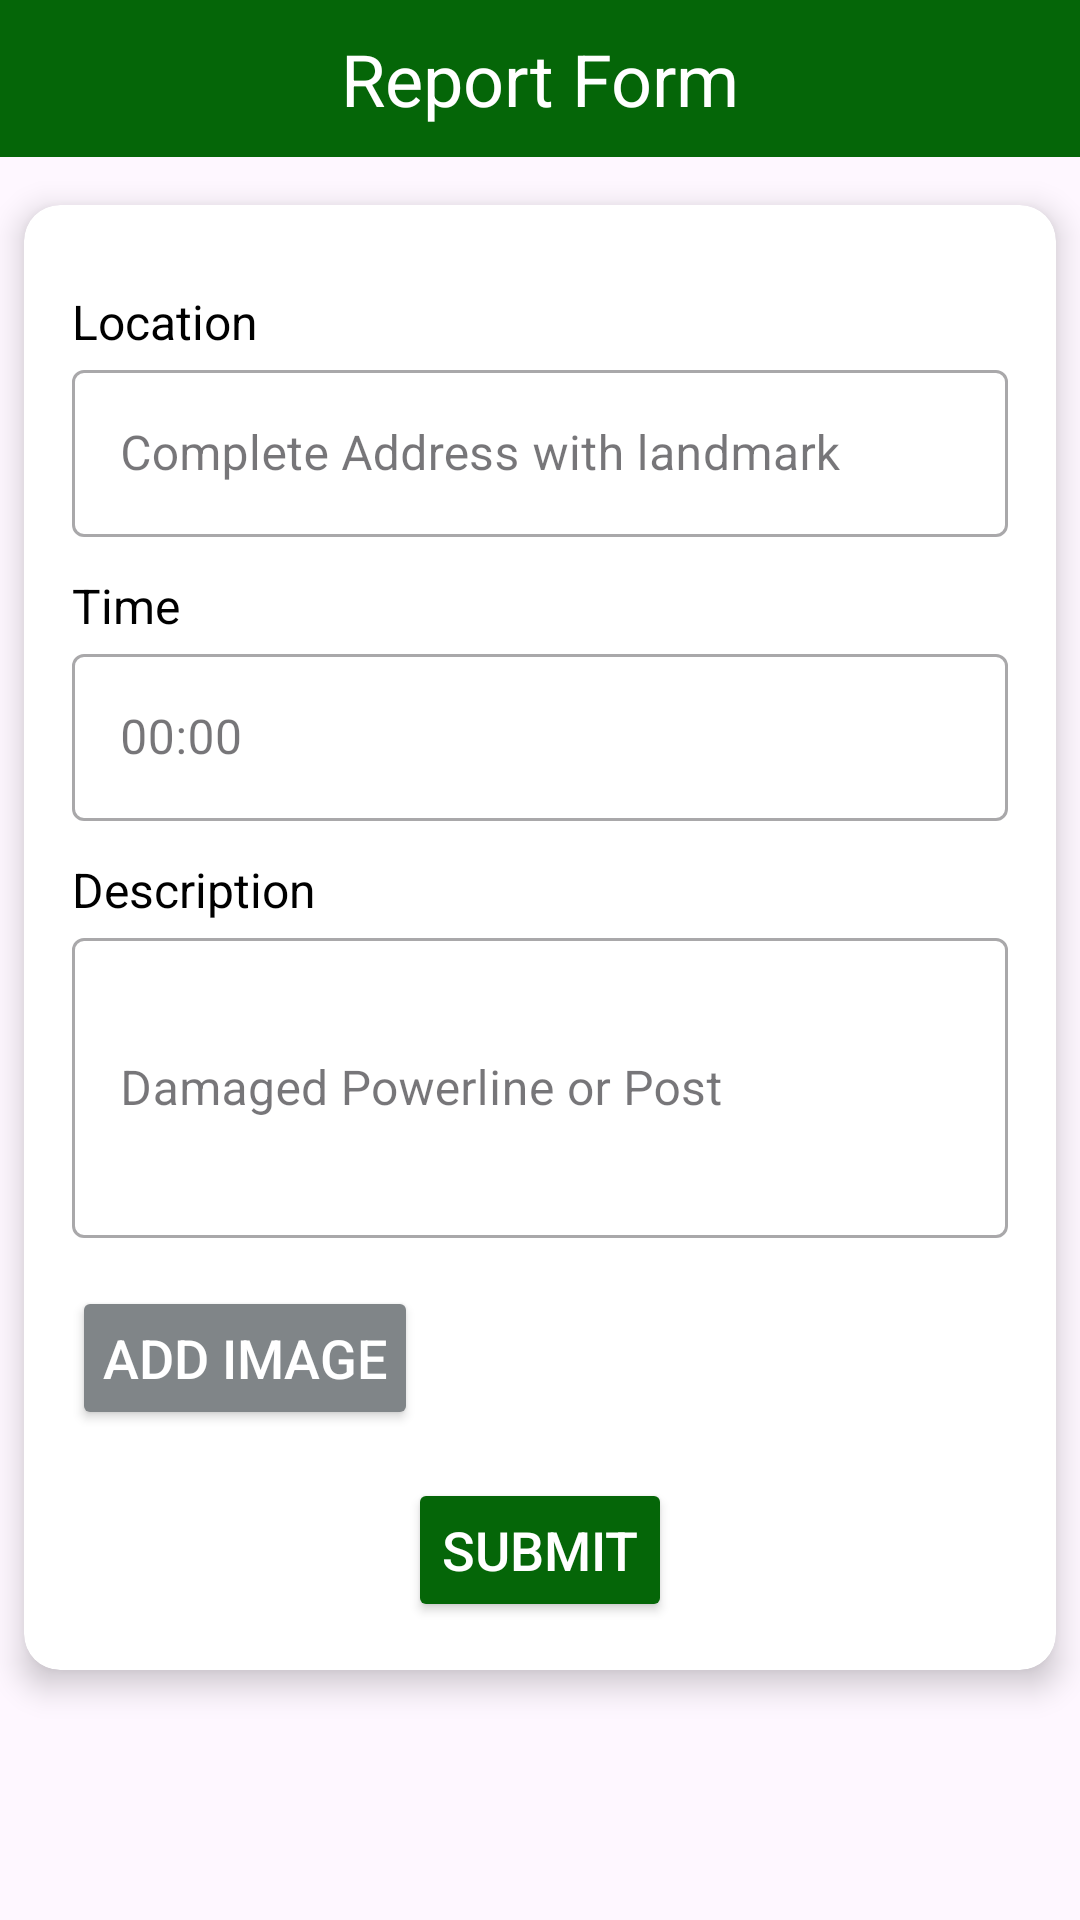

This screen was rendered from an Android layout file. Write that file and the resources it references.
<!-- AndroidManifest.xml: application theme Theme.BenecoCares -->
<!-- res/layout/fragment_damaged_power_line.xml -->
<?xml version="1.0" encoding="utf-8"?>
<LinearLayout
    xmlns:android="http://schemas.android.com/apk/res/android"
    xmlns:app="http://schemas.android.com/apk/res-auto"
    android:layout_width="match_parent"
    android:layout_height="match_parent"
    android:orientation="vertical">

    
    <TextView
        android:id="@+id/ReportForm"
        android:layout_width="match_parent"
        android:layout_height="wrap_content"
        android:text="Report Form"
        android:textColor="@color/white"
        android:textSize="24sp"
        android:background="@color/green"
        android:padding="10dp"
        android:gravity="center"
        android:textAlignment="center" />

    
    <ScrollView
        android:layout_width="match_parent"
        android:layout_height="0dp"
        android:layout_weight="1"
        android:layout_marginTop="8dp">

        <androidx.cardview.widget.CardView
            android:layout_width="match_parent"
            android:layout_height="wrap_content"
            android:layout_margin="8dp"
            app:cardCornerRadius="12dp"
            app:cardElevation="6dp">

            <LinearLayout
                android:layout_width="match_parent"
                android:layout_height="wrap_content"
                android:orientation="vertical"
                android:padding="16dp">

                <TextView
                    android:layout_width="match_parent"
                    android:layout_height="wrap_content"
                    android:text="Location"
                    android:textColor="@color/black"
                    android:textSize="16sp"
                    android:layout_marginTop="12dp" />

                <com.google.android.material.textfield.TextInputLayout
                    style="@style/Widget.MaterialComponents.TextInputLayout.OutlinedBox"
                    android:layout_width="match_parent"
                    android:layout_height="wrap_content"
                    android:hint="Complete Address with landmark">

                    <com.google.android.material.textfield.TextInputEditText
                        android:id="@+id/locationTextBox"
                        android:layout_width="match_parent"
                        android:layout_height="wrap_content"
                        android:minHeight="48dp"
                        android:inputType="text"
                        android:textColorHint="@color/black" />
                </com.google.android.material.textfield.TextInputLayout>

                <TextView
                    android:layout_width="match_parent"
                    android:layout_height="wrap_content"
                    android:text="Time"
                    android:textColor="@color/black"
                    android:textSize="16sp"
                    android:layout_marginTop="12dp" />

                <com.google.android.material.textfield.TextInputLayout
                    style="@style/Widget.MaterialComponents.TextInputLayout.OutlinedBox"
                    android:layout_width="match_parent"
                    android:layout_height="wrap_content"
                    android:hint="00:00">

                    <com.google.android.material.textfield.TextInputEditText
                        android:id="@+id/timeTextBox"
                        android:layout_width="match_parent"
                        android:layout_height="wrap_content"
                        android:minHeight="48dp"
                        android:inputType="text"
                        android:textColorHint="@color/black" />
                </com.google.android.material.textfield.TextInputLayout>

                <TextView
                    android:layout_width="match_parent"
                    android:layout_height="wrap_content"
                    android:text="Description"
                    android:textColor="@color/black"
                    android:textSize="16sp"
                    android:layout_marginTop="12dp" />

                <com.google.android.material.textfield.TextInputLayout
                    style="@style/Widget.MaterialComponents.TextInputLayout.OutlinedBox"
                    android:layout_width="match_parent"
                    android:layout_height="wrap_content"
                    android:hint="Damaged Powerline or Post">

                    <com.google.android.material.textfield.TextInputEditText
                        android:id="@+id/descriptionTextBox"
                        android:layout_width="match_parent"
                        android:layout_height="100dp"
                        android:minHeight="100dp"
                        android:inputType="text"
                        android:textColorHint="@color/black" />
                </com.google.android.material.textfield.TextInputLayout>

                <Button
                    android:id="@+id/addImageBtn"
                    android:layout_width="wrap_content"
                    android:layout_height="wrap_content"
                    android:layout_marginTop="16dp"
                    android:layout_gravity="start"
                    android:backgroundTint="@color/darkgray"
                    android:padding="10dp"
                    android:text="Add Image"
                    android:textSize="18sp"
                    android:textColor="@color/white"
                    android:elevation="2dp"
                    app:cornerRadius="10dp"
                    android:drawableLeft="@drawable/baseline_add_24"/>

                <Button
                    android:id="@+id/submitDamagedBtn"
                    android:layout_width="wrap_content"
                    android:layout_height="wrap_content"
                    android:layout_marginTop="16dp"
                    android:layout_gravity="center"
                    android:backgroundTint="@color/green"
                    android:padding="10dp"
                    android:text="Submit"
                    android:textSize="18sp"
                    android:textColor="@color/white"
                    android:elevation="2dp"
                    app:cornerRadius="10dp" />

            </LinearLayout>
        </androidx.cardview.widget.CardView>
    </ScrollView>
</LinearLayout>
<!-- resources referenced by this layout -->
<resources>
  <color name="black">#FF000000</color>
  <color name="darkgray">#808588</color>
  <color name="green">#056608</color>
  <color name="white">#FFFFFFFF</color>
  <style name="Theme.BenecoCares" parent="Base.Theme.BenecoCares" />
  <style name="Base.Theme.BenecoCares" parent="Theme.Material3.DayNight.NoActionBar">
          
          
      </style>
</resources>
